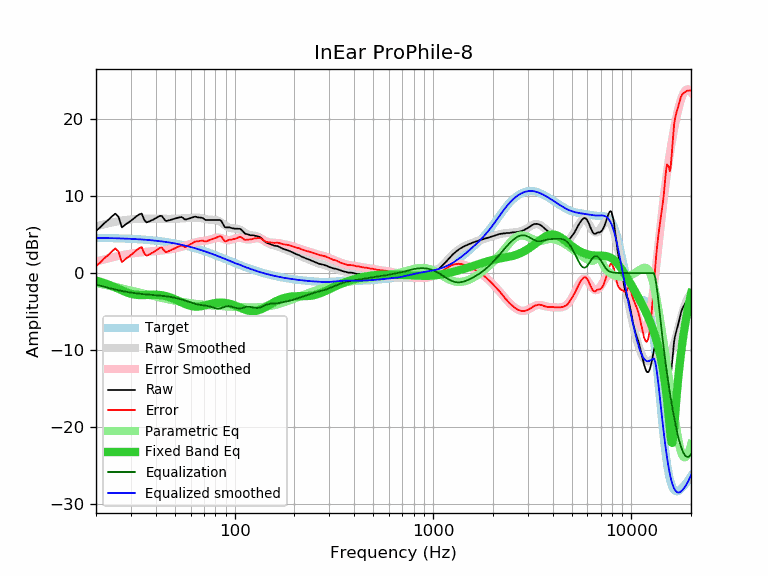

Values plotted in this chart, from the file beside it:
frequency, raw, error, smoothed, error_smoothed, equalization, parametric_eq, equalized_raw, equalized_smoothed, target
20, 5.49, 0.91, 6.07, 1.50, -1.50, -0.98, 3.99, 4.58, 4.58
21, 5.94, 1.37, 6.21, 1.64, -1.64, -1.13, 4.29, 4.57, 4.57
22, 6.47, 1.91, 6.34, 1.78, -1.78, -1.29, 4.69, 4.56, 4.56
23, 6.88, 2.33, 6.46, 1.91, -1.91, -1.47, 4.97, 4.55, 4.55
24, 7.33, 2.79, 6.56, 2.03, -2.03, -1.66, 5.30, 4.54, 4.54
25, 7.73, 3.20, 6.66, 2.13, -2.13, -1.86, 5.59, 4.53, 4.52
26, 7.30, 2.79, 6.75, 2.23, -2.23, -2.05, 5.06, 4.51, 4.51
27, 5.93, 1.43, 6.82, 2.32, -2.32, -2.24, 3.61, 4.50, 4.50
28, 6.26, 1.78, 6.88, 2.40, -2.40, -2.41, 3.86, 4.48, 4.48
29, 6.54, 2.07, 6.94, 2.47, -2.47, -2.56, 4.07, 4.47, 4.47
30, 6.80, 2.35, 6.98, 2.53, -2.53, -2.68, 4.27, 4.45, 4.45
31, 7.10, 2.67, 7.01, 2.59, -2.59, -2.77, 4.51, 4.43, 4.43
32, 7.38, 2.97, 7.04, 2.63, -2.63, -2.82, 4.75, 4.41, 4.41
33, 7.62, 3.23, 7.06, 2.67, -2.67, -2.85, 4.95, 4.39, 4.39
34, 7.74, 3.37, 7.07, 2.71, -2.71, -2.86, 5.03, 4.37, 4.37
35, 6.91, 2.57, 7.08, 2.74, -2.74, -2.85, 4.17, 4.34, 4.34
36, 6.58, 2.26, 7.09, 2.77, -2.77, -2.84, 3.81, 4.32, 4.32
37, 6.70, 2.41, 7.09, 2.79, -2.79, -2.82, 3.90, 4.29, 4.29
38, 6.84, 2.57, 7.08, 2.82, -2.82, -2.81, 4.02, 4.27, 4.27
39, 6.96, 2.72, 7.08, 2.84, -2.84, -2.80, 4.12, 4.24, 4.24
40, 7.13, 2.92, 7.07, 2.87, -2.87, -2.81, 4.26, 4.21, 4.21
41, 7.30, 3.12, 7.07, 2.89, -2.89, -2.82, 4.41, 4.18, 4.18
42, 7.44, 3.29, 7.06, 2.91, -2.91, -2.85, 4.52, 4.15, 4.15
43, 7.42, 3.30, 7.05, 2.94, -2.94, -2.88, 4.48, 4.11, 4.11
44, 7.04, 2.96, 7.05, 2.97, -2.97, -2.93, 4.07, 4.08, 4.08
45, 6.77, 2.72, 7.04, 3.00, -3.00, -2.99, 3.77, 4.04, 4.04
46, 6.81, 2.80, 7.04, 3.03, -3.03, -3.06, 3.77, 4.01, 4.01
47, 6.88, 2.91, 7.04, 3.07, -3.07, -3.13, 3.81, 3.97, 3.97
48, 6.94, 3.01, 7.05, 3.11, -3.11, -3.22, 3.82, 3.93, 3.93
49, 7.03, 3.14, 7.05, 3.16, -3.16, -3.31, 3.87, 3.89, 3.89
50, 7.07, 3.22, 7.06, 3.21, -3.21, -3.40, 3.86, 3.85, 3.85
51, 7.15, 3.34, 7.07, 3.26, -3.26, -3.50, 3.89, 3.81, 3.81
52, 7.21, 3.44, 7.08, 3.31, -3.31, -3.60, 3.90, 3.77, 3.77
53, 7.24, 3.51, 7.09, 3.36, -3.36, -3.70, 3.88, 3.72, 3.72
54, 7.28, 3.60, 7.10, 3.42, -3.42, -3.80, 3.86, 3.68, 3.68
55, 7.15, 3.51, 7.11, 3.48, -3.48, -3.90, 3.67, 3.63, 3.63
56, 6.98, 3.39, 7.13, 3.54, -3.54, -3.98, 3.44, 3.59, 3.59
57, 6.97, 3.43, 7.14, 3.60, -3.60, -4.07, 3.37, 3.54, 3.54
58, 7.03, 3.54, 7.16, 3.66, -3.66, -4.14, 3.36, 3.49, 3.49
59, 7.08, 3.63, 7.17, 3.73, -3.73, -4.20, 3.35, 3.44, 3.44
60, 7.15, 3.75, 7.19, 3.79, -3.79, -4.25, 3.35, 3.39, 3.39
61, 7.21, 3.86, 7.20, 3.86, -3.86, -4.29, 3.35, 3.34, 3.34
62, 7.27, 3.97, 7.21, 3.92, -3.92, -4.32, 3.35, 3.29, 3.29
63, 7.33, 4.09, 7.22, 3.97, -3.97, -4.34, 3.35, 3.24, 3.24
64, 7.31, 4.12, 7.21, 4.02, -4.02, -4.35, 3.28, 3.19, 3.19
65, 7.25, 4.11, 7.21, 4.07, -4.07, -4.34, 3.18, 3.14, 3.14
66, 7.24, 4.15, 7.19, 4.10, -4.10, -4.33, 3.14, 3.09, 3.09
67, 7.22, 4.19, 7.16, 4.13, -4.13, -4.31, 3.09, 3.03, 3.03
68, 7.20, 4.22, 7.13, 4.15, -4.15, -4.29, 3.04, 2.98, 2.98
69, 7.16, 4.23, 7.10, 4.17, -4.17, -4.26, 2.98, 2.93, 2.93
70, 7.03, 4.16, 7.06, 4.19, -4.19, -4.22, 2.84, 2.87, 2.87
71, 6.92, 4.10, 7.03, 4.21, -4.21, -4.19, 2.71, 2.82, 2.82
72, 6.90, 4.13, 7.00, 4.23, -4.23, -4.15, 2.66, 2.76, 2.76
73, 6.90, 4.19, 6.97, 4.26, -4.26, -4.11, 2.64, 2.71, 2.71
74, 6.90, 4.24, 6.95, 4.30, -4.30, -4.07, 2.60, 2.66, 2.66
75, 6.90, 4.30, 6.94, 4.34, -4.34, -4.04, 2.56, 2.60, 2.60
76, 6.90, 4.35, 6.93, 4.38, -4.38, -4.00, 2.51, 2.55, 2.55
77, 6.90, 4.40, 6.93, 4.43, -4.43, -3.97, 2.46, 2.49, 2.49
78, 6.90, 4.46, 6.92, 4.48, -4.48, -3.94, 2.41, 2.44, 2.44
79, 6.90, 4.51, 6.91, 4.53, -4.53, -3.91, 2.37, 2.38, 2.38
... 553 more rows
